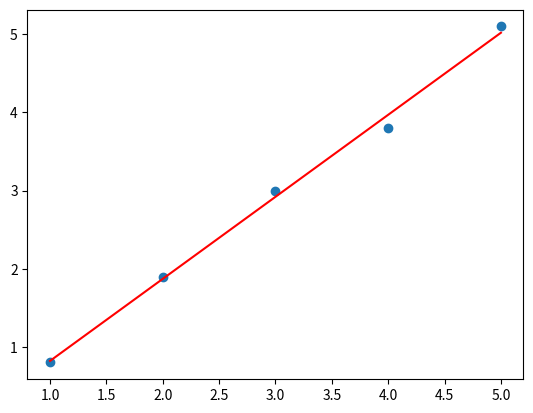

Source code (Python):
"""
最小二乘法进行曲线计算
"""

import numpy as np
import pandas as pd
import matplotlib.pyplot as plt
from numpy import polyfit, poly1d
from scipy import stats


def function_get_liner_exp(x, y):
    """
    计算y值

    Args:
        x,x轴数据列表
        y,y轴数据列表

    Returns:
        计算得到的方程k和b值

    Raises:

    """
    fun_para = polyfit(x,y,1)
    return poly1d(fun_para)


def function_rsquared(x, y):
    """
    进行线性拟合，并计算R2.

    Args:
        x,x轴数据列表
        y,y轴数据列表

    Returns:
        计算得到的方程k,b,r,R2

    Raises:

    """
    slope,intercept,r_value,p_value,std_err = stats.linregress(x,y)
    return (slope,intercept,r_value,r_value**2)


x = [1,2,3,4,5]
y = [0.8,1.9,3.0,3.8,5.1]
fun_exp = function_get_liner_exp(x,y)
print(fun_exp)
fun_exp2 = function_rsquared(x,y)
print("fun_exp2:y=",fun_exp2[0],"*x+",fun_exp2[1],"   r=",fun_exp2[2],"   R2=",fun_exp2[3])
line_x = [1,5]
line_y = [fun_exp(1),fun_exp(5)]
plt.scatter(x,y)
plt.plot(line_x,line_y,color='r')
plt.show()
